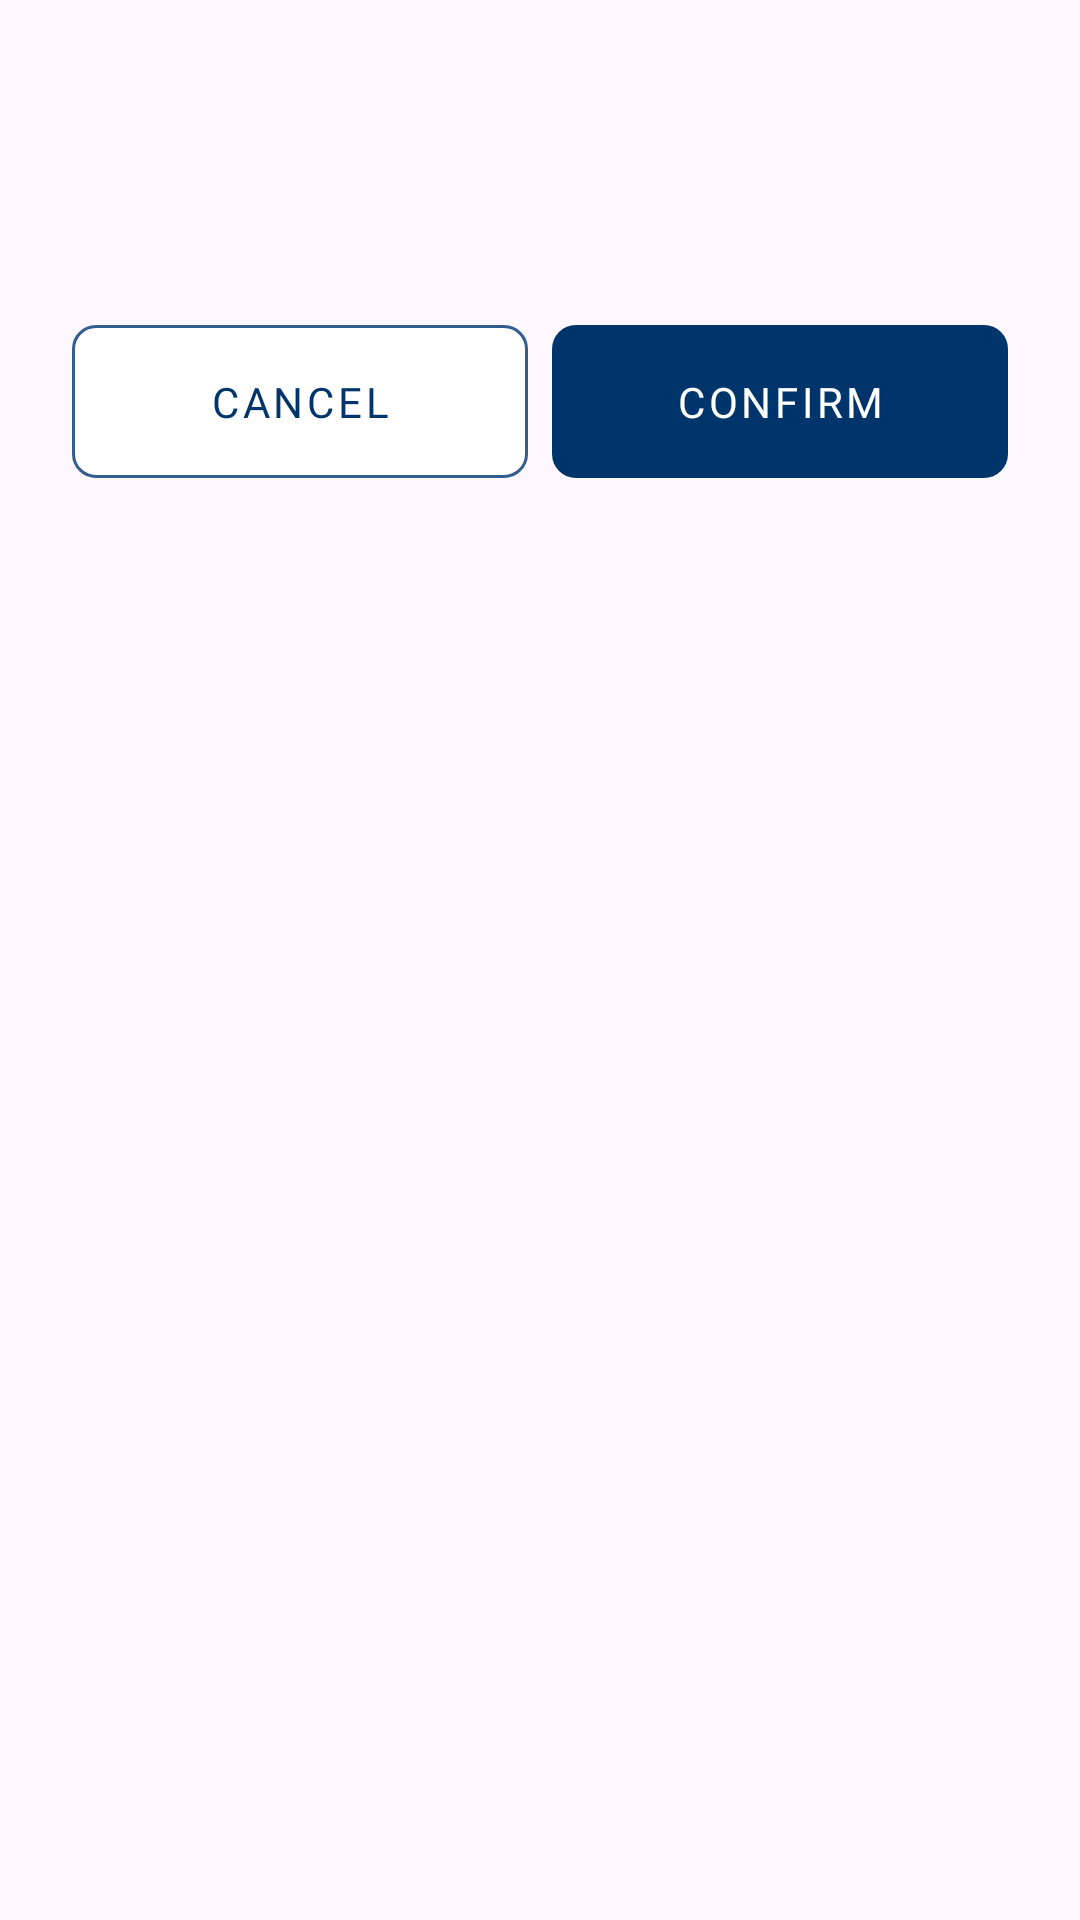

Write the Android layout XML for this screen, with the resource values it uses.
<!-- AndroidManifest.xml: application theme Theme.JobuCustomer -->
<!-- res/layout/bottomsheet_confirm.xml -->
<?xml version="1.0" encoding="utf-8"?>
<LinearLayout xmlns:android="http://schemas.android.com/apk/res/android"
    xmlns:app="http://schemas.android.com/apk/res-auto"
    xmlns:tools="http://schemas.android.com/tools"
    android:layout_width="match_parent"
    android:layout_height="match_parent"
    android:background="@drawable/bottomsheet_background"
    android:orientation="vertical"
    android:padding="24dp"
    app:layout_behavior="com.google.android.material.bottomsheet.BottomSheetBehavior">

    <TextView
        android:id="@+id/txtTitle"
        style="@style/TitleTextStyle"
        android:textColor="@color/primary"
        android:layout_width="wrap_content"
        android:layout_height="wrap_content"
        android:layout_gravity="center_vertical"
        tools:text="Confirm Action" />

    <View
        android:layout_width="0dp"
        android:layout_height="16dp" />

    <TextView
        android:id="@+id/txtMessage"
        style="@style/ListBodyStyle"
        android:layout_width="wrap_content"
        android:layout_height="wrap_content"
        android:textColor="@color/grey_60"
        tools:text="Confirm action?" />

    <View
        android:layout_width="0dp"
        android:layout_height="16dp" />

    <LinearLayout
        android:layout_width="match_parent"
        android:layout_height="wrap_content"
        android:orientation="horizontal">

        <com.google.android.material.button.MaterialButton
            android:id="@+id/btnCancel"
            android:layout_width="0dp"
            android:layout_height="wrap_content"
            android:layout_gravity="center_horizontal"
            android:layout_marginTop="8dp"
            android:layout_marginEnd="4dp"
            android:layout_weight="1"
            android:fontFamily="@font/lexend_bold"
            android:padding="16dp"
            android:text="@string/cancel"
            android:textAppearance="@style/TextAppearance.MaterialComponents.Button"
            android:textColor="@color/primary"
            app:backgroundTint="@color/white"
            app:cornerRadius="8dp"
            app:elevation="0dp"
            app:rippleColor="@color/primary"
            app:strokeColor="@color/primary_light"
            app:strokeWidth="1dp" />

        <com.google.android.material.button.MaterialButton
            android:id="@+id/btnConfirm"
            android:layout_width="0dp"
            android:layout_height="wrap_content"
            android:layout_gravity="center_horizontal"
            android:layout_marginStart="4dp"
            android:layout_marginTop="8dp"
            android:layout_weight="1"
            android:fontFamily="@font/lexend_bold"
            android:padding="16dp"
            android:text="@string/confirm"
            android:textAppearance="@style/TextAppearance.MaterialComponents.Button"
            android:textColor="@android:color/white"
            app:backgroundTint="@color/primary"
            app:cornerRadius="8dp"
            app:elevation="0dp"
            app:rippleColor="@android:color/white"
            app:strokeWidth="0dp" />

    </LinearLayout>

</LinearLayout>
<!-- resources referenced by this layout -->
<resources>
  <color name="grey_60">#616161</color>
  <color name="primary">#00356C</color>
  <color name="primary_light">#335C8F</color>
  <color name="white">#FFFFFFFF</color>
  <string name="cancel">Cancel</string>
  <string name="confirm">Confirm</string>
  <style name="ListBodyStyle" parent="Widget.AppCompat.TextView">
          <item name="android:fontFamily">@font/lexend_light</item>
          <item name="android:textSize">14sp</item>
      </style>
  <style name="TitleTextStyle" parent="Widget.AppCompat.TextView">
          <item name="android:fontFamily">@font/lexend_bold</item>
          <item name="android:textSize">22sp</item>
      </style>
  <style name="Theme.JobuCustomer" parent="Base.Theme.JobuCustomer" />
  <style name="Base.Theme.JobuCustomer" parent="Theme.Material3.Light.NoActionBar">
          
          <item name="colorPrimary">@color/primary</item>
          <item name="colorPrimaryDark">@color/primary_dark</item>
          <item name="colorAccent">@color/accent</item>
          <item name="colorOnPrimary">@color/white</item>
          <item name="colorPrimaryContainer">@color/primary_dark</item>
          <item name="colorOnPrimaryContainer">@color/white</item>
          <item name="colorSecondary">@color/secondary</item>
          <item name="colorOnSecondary">@color/white</item>
          <item name="colorSecondaryContainer">@color/secondary_dark</item>
          <item name="colorOnSecondaryContainer">@color/white</item>
          <item name="bottomSheetDialogTheme">@style/ThemeOverlay.MyBottomSheet</item>
      </style>
  <color name="primary_dark">#00356C</color>
  <color name="accent">#F5A715</color>
  <color name="secondary">#004D8C</color>
  <color name="secondary_dark">#004D8C</color>
  <style name="ThemeOverlay.MyBottomSheet" parent="ThemeOverlay.Material3.BottomSheetDialog">
          <item name="bottomSheetStyle">@style/Widget.MyBottomSheet</item>
      </style>
  <style name="Widget.MyBottomSheet" parent="Widget.Material3.BottomSheet.Modal">
          <item name="containerColor">@android:color/white</item>
          <item name="shapeAppearance">@style/ShapeAppearance.MyBottomSheet</item>
          <item name="android:elevation">8dp</item>
      </style>
  <style name="ShapeAppearance.MyBottomSheet" parent="">
          <item name="cornerFamily">rounded</item>
          <item name="cornerSizeTopLeft">28dp</item>
          <item name="cornerSizeTopRight">28dp</item>
          <item name="containerColor">@android:color/white</item>
      </style>
</resources>
